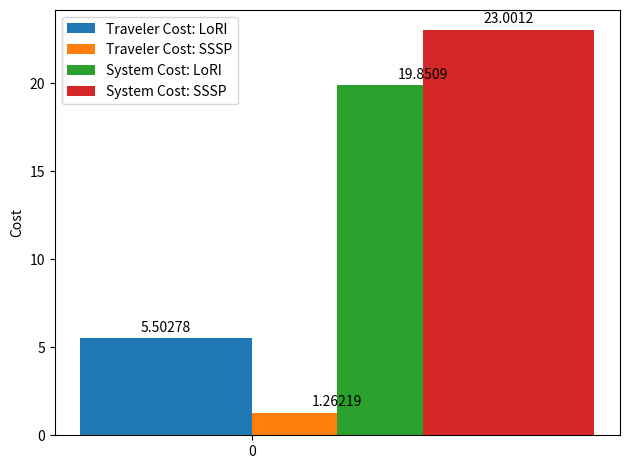

Source code (Python):
import matplotlib.pyplot as plt
import numpy as np



labels = [0]

#navTrav = [4.666666666666667, 5.084722222222222, 5.502777777777777, 5.920833333333334,6.338888888888889]
navTrav = [1.26219394]
#navSys = [23.001234567901236, 23.001234567901236, 23.001234567901236, 23.001234567901236, 23.001234567901236]
navSys = [23.001234567901236]

#sInfTrav = [4.666666666666667, 5.084722222222222, 5.502777777777777, 5.920833333333334, 6.338888888888889]
sInfTrav = [5.502777777777778]

#sInfSys = [19.850864197530864, 19.850864197530864, 19.850864197530864, 19.850864197530864, 19.850864197530864]
sInfSys = [19.850864197530864]

bidiTrav = [1.26219394]



x = np.arange(len(labels))  # the label locations
width = 0.2  # the width of the bars

fig, ax = plt.subplots()
rects1 = ax.bar(x - width/2, sInfTrav, width, label='Traveler Cost: LoRI')
rects2 = ax.bar(x + width/2, navTrav, width, label='Traveler Cost: SSSP')
rects3 = ax.bar(x + width, sInfSys, width, label='System Cost: LoRI')
rects4 = ax.bar(x + width+width/2, navSys, width, label='System Cost: SSSP')


# Add some text for labels, title and custom x-axis tick labels, etc.
ax.set_ylabel('Cost')
# ax.set_xlabel('')
# ax.set_title('Cost for different methods')
ax.set_xticks(x)
ax.set_xticklabels(labels)
ax.legend()

ax.bar_label(rects1, padding=3)
ax.bar_label(rects2, padding=3)
ax.bar_label(rects3, padding=3)
ax.bar_label(rects4, padding=3)

fig.tight_layout()

plt.show()